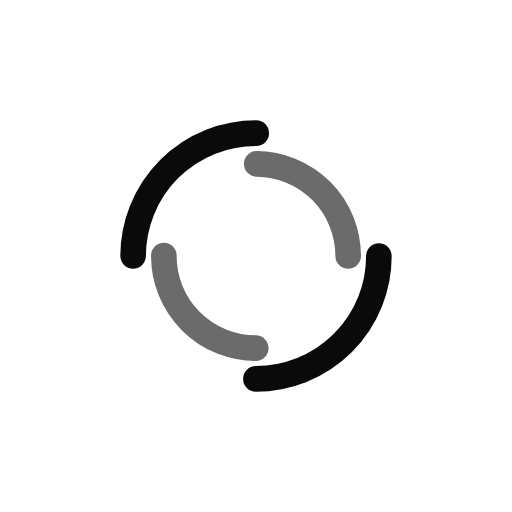
t = 0.00 s
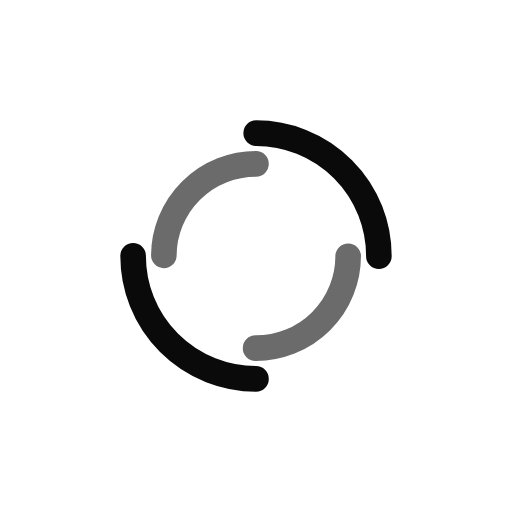
t = 0.46 s
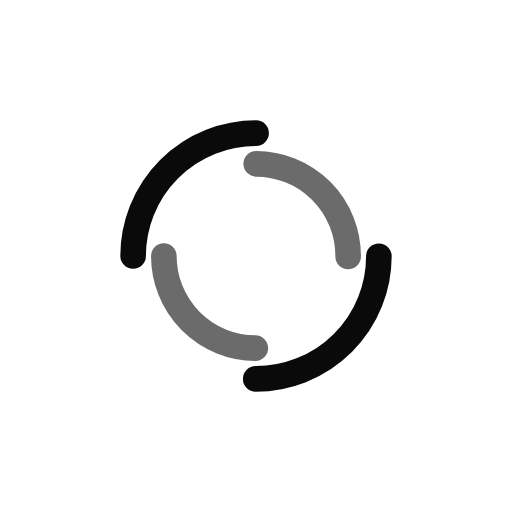
t = 0.93 s
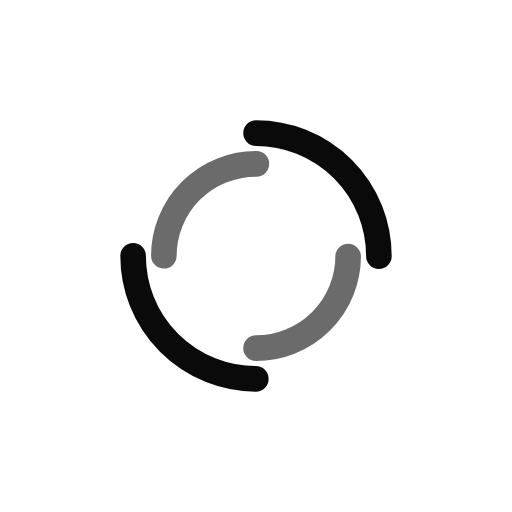
t = 1.39 s

The animated SVG that drew these frames (rendered in a browser with its animation timeline set to each time). Animation: 2 SMIL elements (animateTransform=2); one cycle of 1.85 s, repeats indefinitely.

<?xml version="1.0" encoding="utf-8"?>
<svg xmlns="http://www.w3.org/2000/svg" xmlns:xlink="http://www.w3.org/1999/xlink" style="margin: auto; background: none; display: block; shape-rendering: auto; animation-play-state: running; animation-delay: 0s;" width="200px" height="200px" viewBox="0 0 100 100" preserveAspectRatio="xMidYMid">
<circle cx="50" cy="50" r="24" stroke-width="5" stroke="#0a0a0a" stroke-dasharray="37.69911184307752 37.69911184307752" fill="none" stroke-linecap="round" style="animation-play-state: running; animation-delay: 0s;" transform="rotate(157.339 50 50)">
  <animateTransform attributeName="transform" type="rotate" dur="1.8518518518518516s" repeatCount="indefinite" keyTimes="0;1" values="0 50 50;360 50 50" style="animation-play-state: running; animation-delay: 0s;"></animateTransform>
</circle>
<circle cx="50" cy="50" r="18" stroke-width="5" stroke="#6b6b6b" stroke-dasharray="28.274333882308138 28.274333882308138" stroke-dashoffset="28.274333882308138" fill="none" stroke-linecap="round" style="animation-play-state: running; animation-delay: 0s;" transform="rotate(-157.339 50 50)">
  <animateTransform attributeName="transform" type="rotate" dur="1.8518518518518516s" repeatCount="indefinite" keyTimes="0;1" values="0 50 50;-360 50 50" style="animation-play-state: running; animation-delay: 0s;"></animateTransform>
</circle>
<!-- [ldio] generated by https://loading.io/ --></svg>